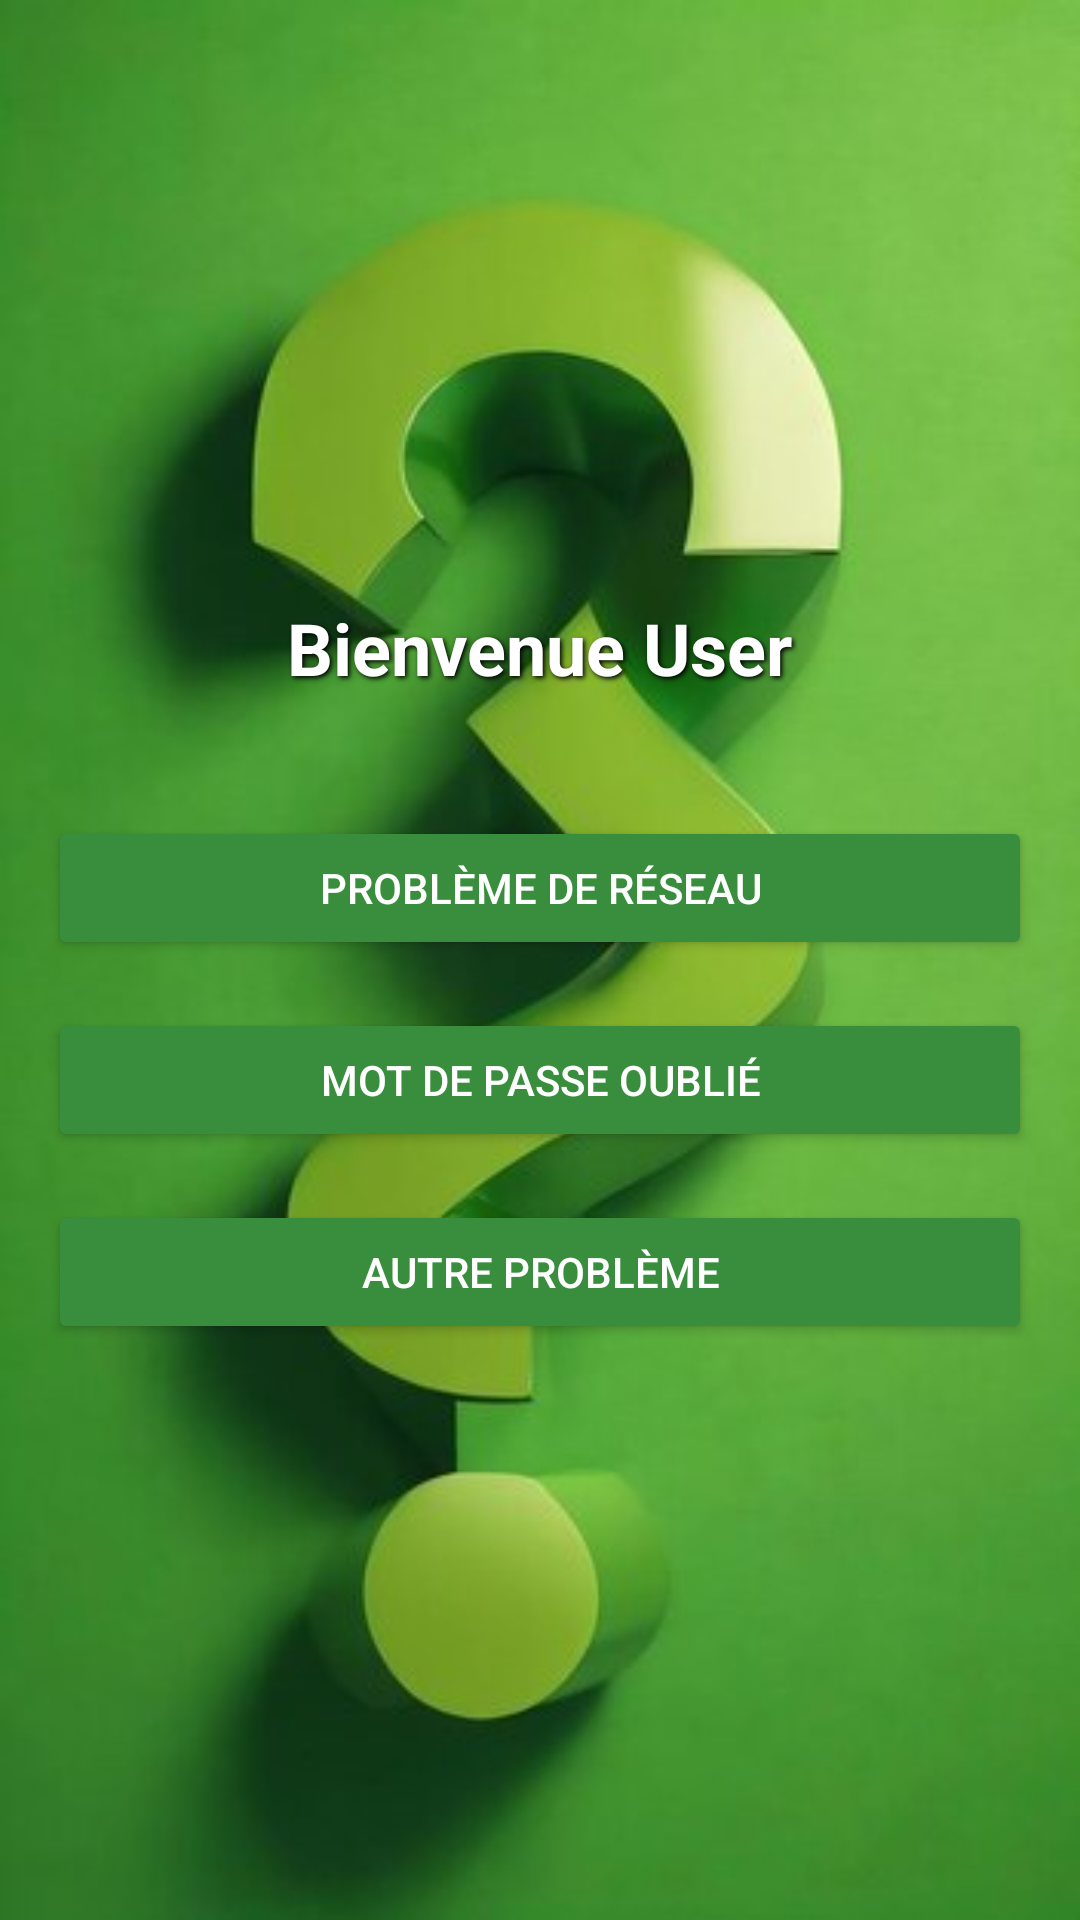

This screen was rendered from an Android layout file. Write that file and the resources it references.
<!-- AndroidManifest.xml: application theme Theme.GestionDesIncidents -->
<!-- res/layout/activity_user.xml -->
<?xml version="1.0" encoding="utf-8"?>
<LinearLayout xmlns:android="http://schemas.android.com/apk/res/android"
    android:layout_width="match_parent"
    android:layout_height="match_parent"
    android:orientation="vertical"
    android:gravity="center"
    android:background="@drawable/inc2"
    android:padding="16dp">

    <TextView
        android:id="@+id/tvWelcomeUser"
        android:layout_width="wrap_content"
        android:layout_height="wrap_content"
        android:text="Bienvenue User"
        android:textSize="24sp"
        android:textStyle="bold"
        android:textColor="#FFFFFF"
        android:gravity="center"
        android:shadowColor="#000000"
        android:shadowDx="2"
        android:shadowDy="2"
        android:shadowRadius="4"
        android:padding="8dp"
        android:layout_marginBottom="16dp" />

    <Button
        android:id="@+id/btnQuestion1"
        android:layout_width="match_parent"
        android:layout_height="wrap_content"
        android:text="Problème de réseau"
        android:backgroundTint="#388E3C"
        android:textColor="#FFFFFF"
        android:layout_marginTop="16dp" />

    <Button
        android:id="@+id/btnQuestion2"
        android:layout_width="match_parent"
        android:layout_height="wrap_content"
        android:text="Mot de passe oublié"
        android:backgroundTint="#388E3C"
        android:textColor="#FFFFFF"
        android:layout_marginTop="16dp" />

    <Button
        android:id="@+id/btnAutre"
        android:layout_width="match_parent"
        android:layout_height="wrap_content"
        android:text="Autre problème"
        android:backgroundTint="#388E3C"
        android:textColor="#FFFFFF"
        android:layout_marginTop="16dp" />
</LinearLayout>
<!-- resources referenced by this layout -->
<resources>
  <!-- drawable inc2: jpg bitmap (drawable, 19602 bytes) -->
  <style name="Theme.GestionDesIncidents" parent="Base.Theme.GestionDesIncidents" />
  <style name="Base.Theme.GestionDesIncidents" parent="Theme.Material3.DayNight.NoActionBar">
          
          
      </style>
</resources>
